Photos from the image-classification dataset "cleaned" in the GitHub repository massamba0809/atelier_prepa_donnees_images. Its 6 classes are: cardboard, glass, metal, paper, plastic, trash.

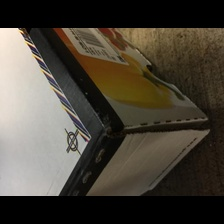
Label: cardboard

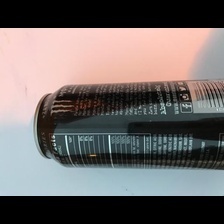
Label: metal

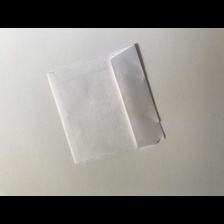
Label: paper

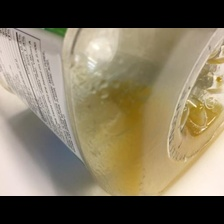
Label: plastic

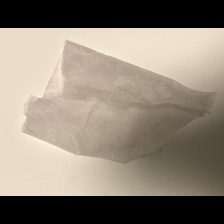
Label: trash

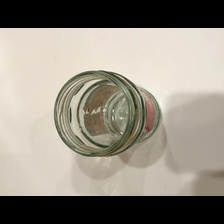
Label: glass
